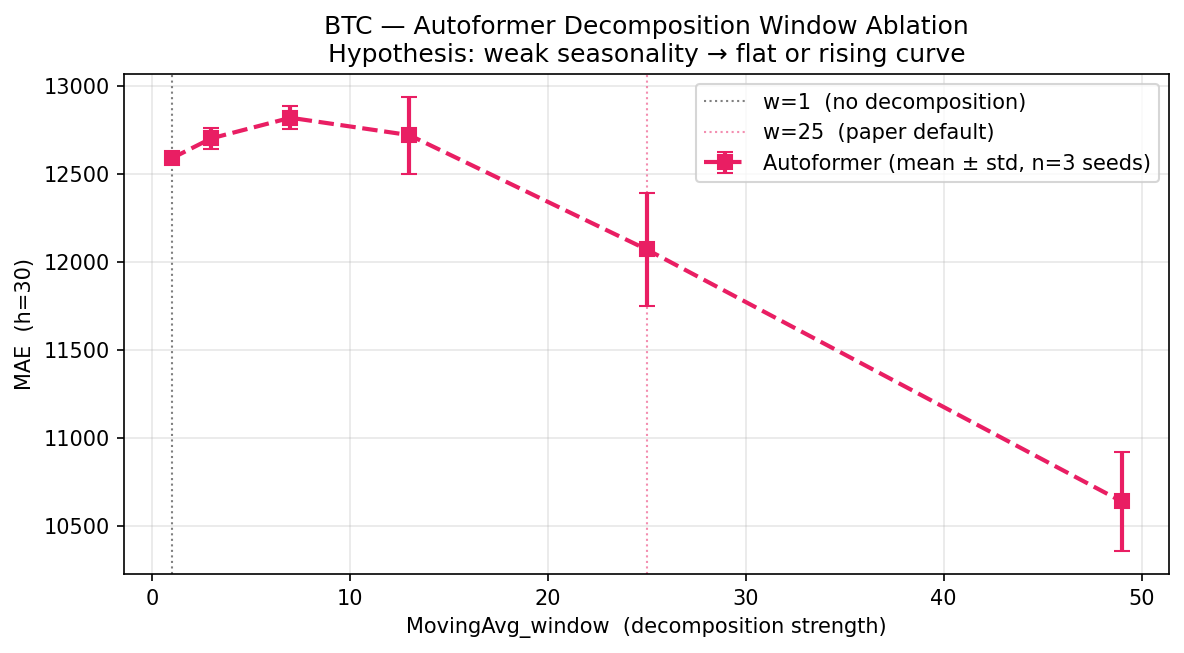

Source data for this figure (header and first rows):
MovingAvg_window, MAE_mean, MAE_std, n_seeds
1, 12587, 2.166, 3
3, 12700, 61.37, 3
7, 12818, 64.96, 3
13, 12719, 218.4, 3
25, 12069, 321.4, 3
49, 10637, 283.2, 3
